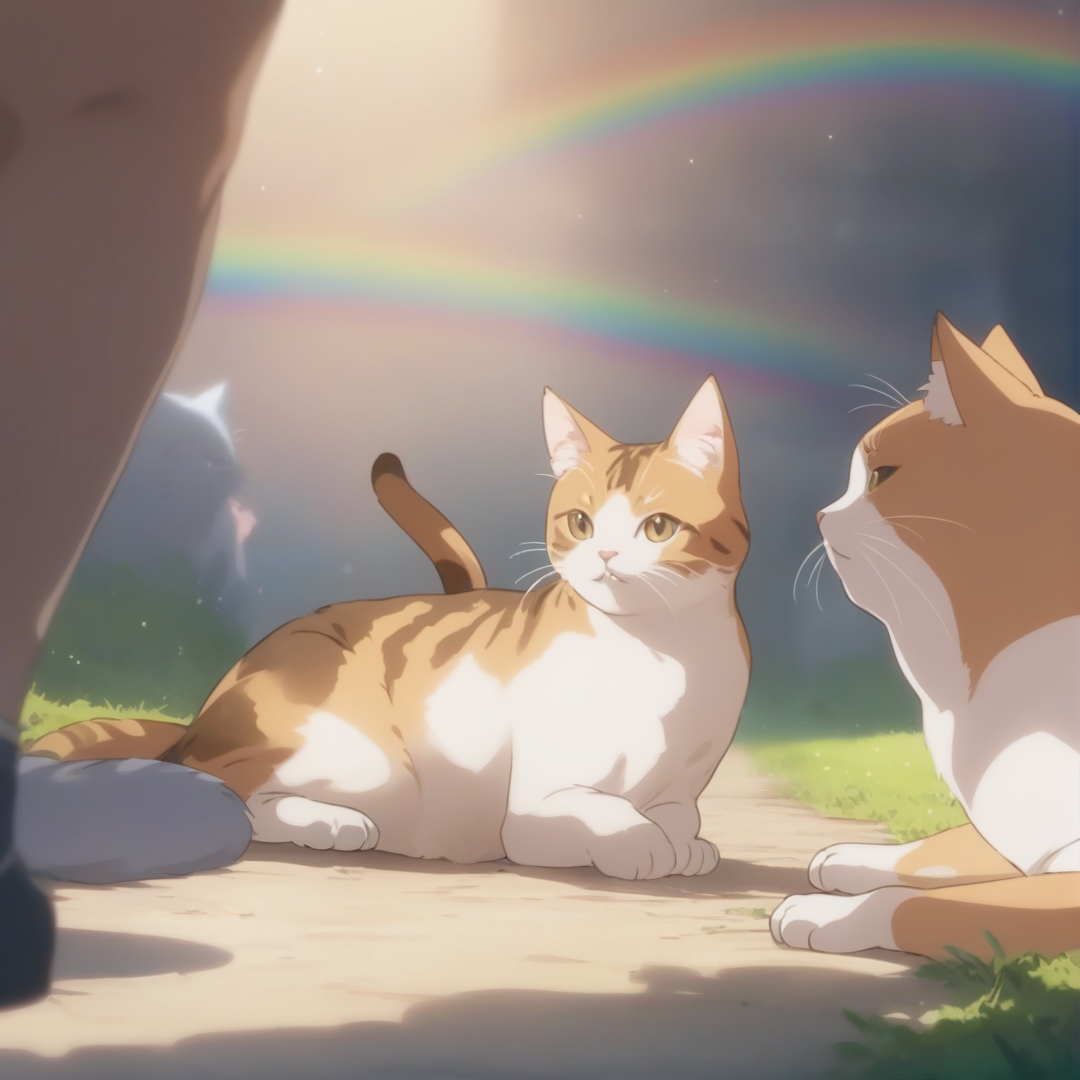
Generation parameters embedded in this image by AUTOMATIC1111 Stable Diffusion web UI or a fork of it (Forge, ...) (PNG 'parameters' text chunk):
masterpiece, best quality,
cats, rainbows,
anime screencap, anime coloring
Negative prompt: heterochromia, (worst quality, low quality:1.4), negative_hand Negative Embedding,verybadimagenegative_v1.3, 2girls, nsfw:1.4,bad anatomy, bad hands, cropped, missing fingers,too many fingers, missing arms, long neck, Humpbacked, deformed, disfigured, poorly drawn face, distorted face, mutation, mutated, extra limb, ugly, poorly drawn hands, missing limb, floating limbs, disconnected limbs, malformed hands, out of focus, long body, missing toes, too many toes,monochrome, symbol, text, logo, door frame, window frame, mirror frame
Steps: 30, Sampler: Euler a, CFG scale: 3, Seed: 2617938119, Size: 1080x1080, Model hash: 8421598e93, Model: AnythingXL_xl, Version: v1.8.0